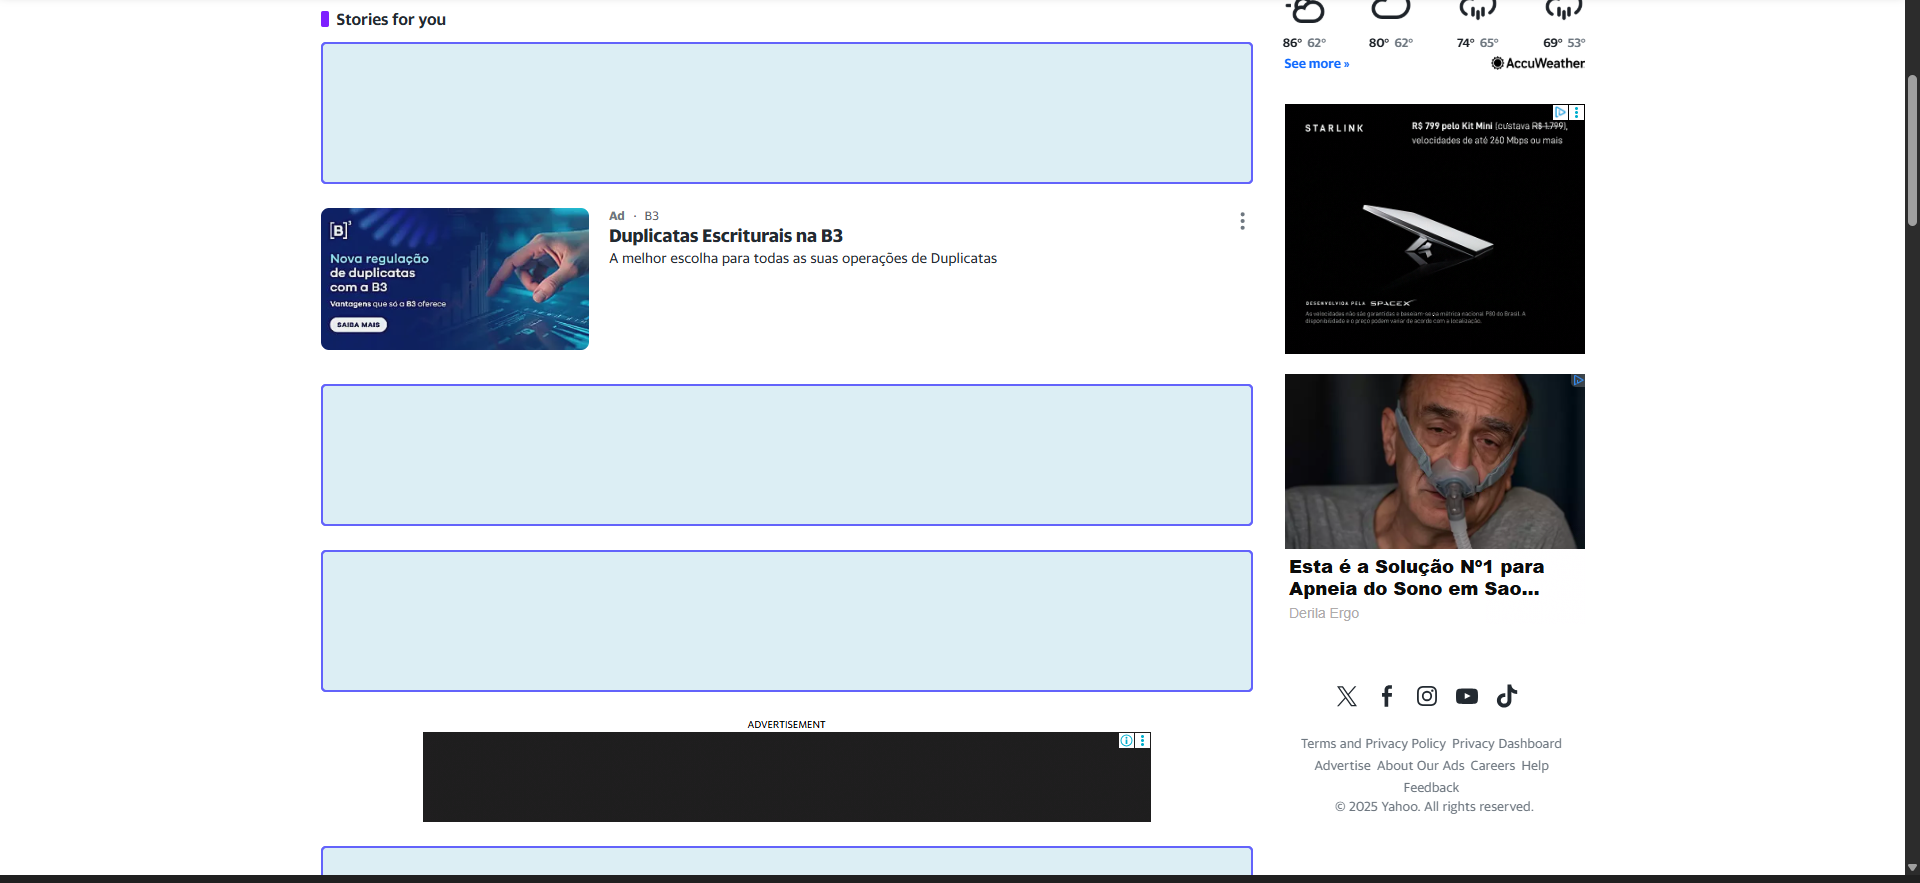
Workflow: A-YahooNews_Collector

Step 1: get-text from the list in window 'Yahoo News: Latest and Breaking News, Headlines, Live Updates, and More' (chrome.exe)
